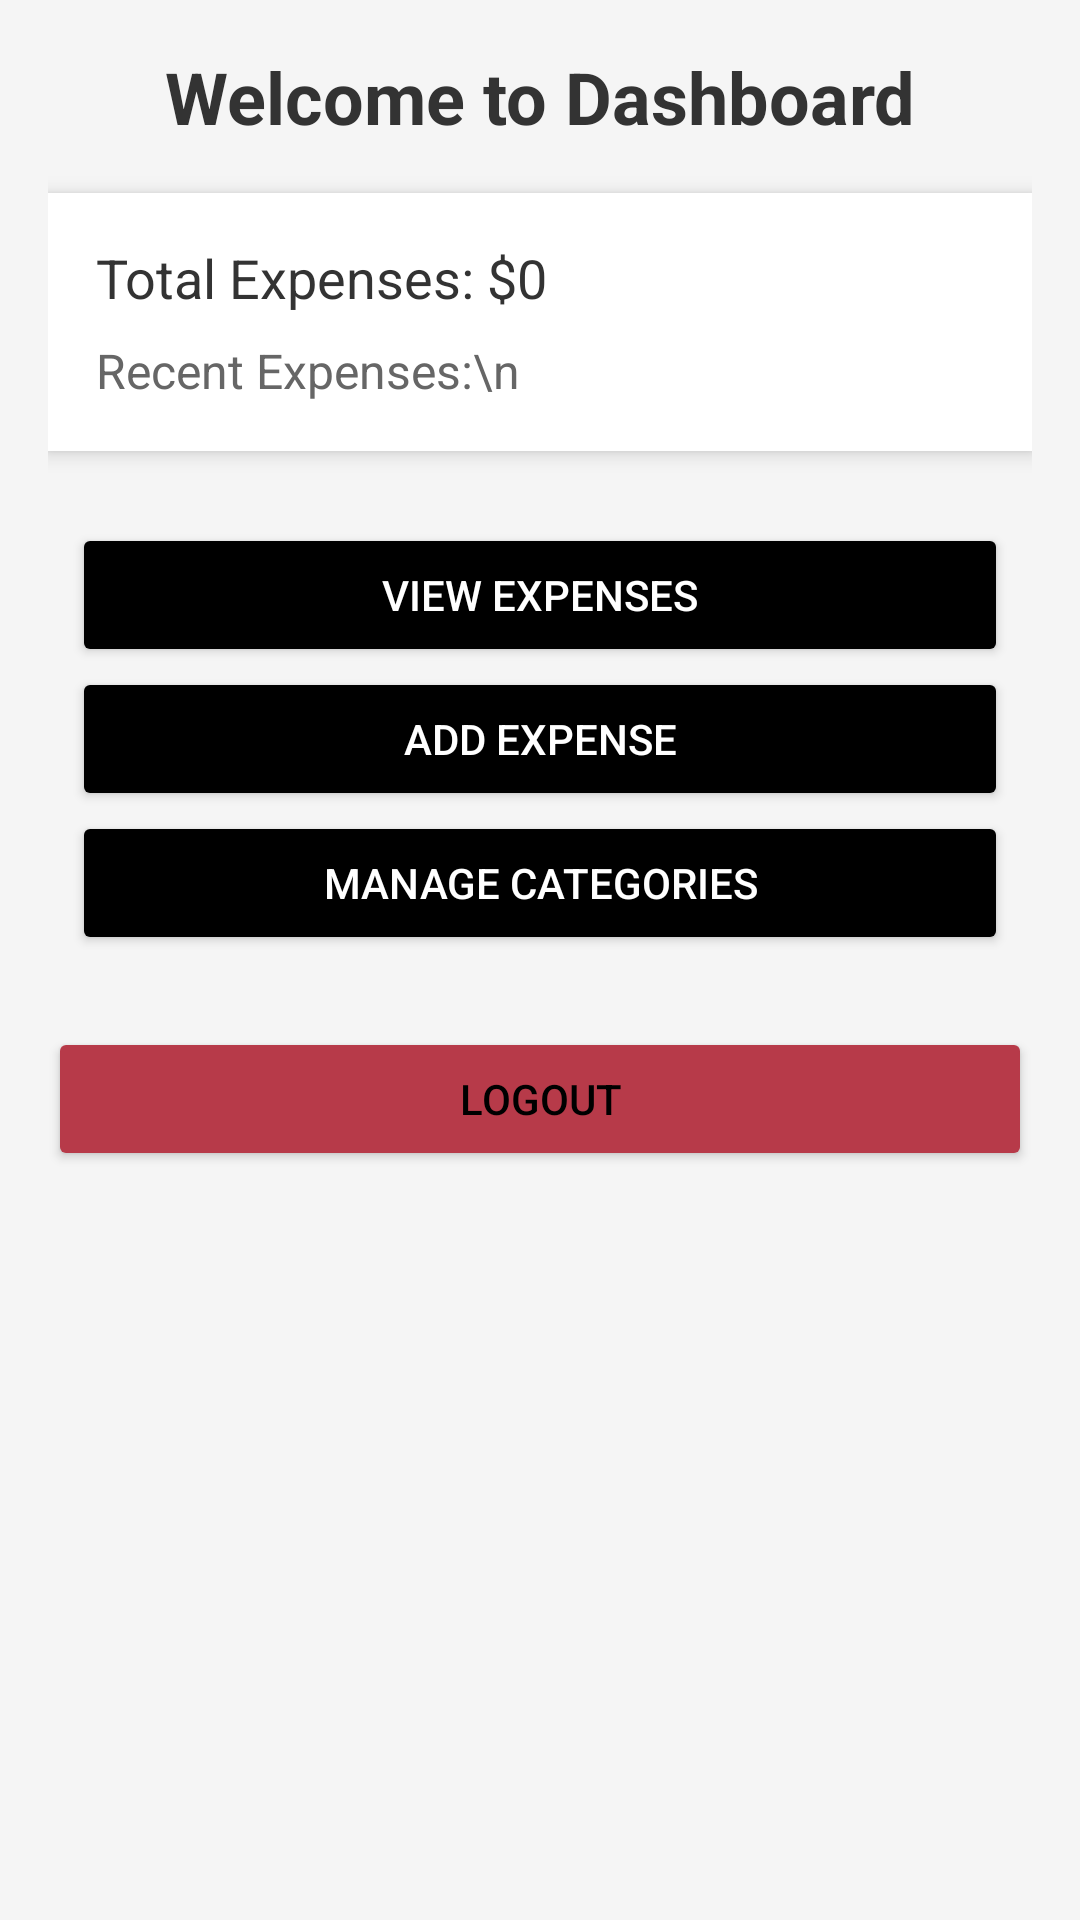

Reconstruct the res/layout file that produces this screen, plus the resources it refers to.
<!-- AndroidManifest.xml: application theme Theme.MyApplicationManageExpenses -->
<!-- res/layout/activity_dashboard.xml -->
<?xml version="1.0" encoding="utf-8"?>
<LinearLayout xmlns:android="http://schemas.android.com/apk/res/android"
    android:layout_width="match_parent"
    android:layout_height="match_parent"
    android:orientation="vertical"
    android:padding="16dp"
    android:background="#F5F5F5">

    
    <TextView
        android:id="@+id/dashboardWelcomeText"
        android:layout_width="match_parent"
        android:layout_height="wrap_content"
        android:text="Welcome to Dashboard"
        android:textSize="24sp"
        android:textStyle="bold"
        android:gravity="center"
        android:paddingBottom="16dp"
        android:textColor="#333333"/>

    
    <LinearLayout
        android:layout_width="match_parent"
        android:layout_height="wrap_content"
        android:orientation="vertical"
        android:background="#FFFFFF"
        android:padding="16dp"
        android:layout_marginBottom="16dp"
        android:elevation="4dp">

        <TextView
            android:id="@+id/totalExpensesText"
            android:layout_width="match_parent"
            android:layout_height="wrap_content"
            android:text="Total Expenses: $0"
            android:textSize="18sp"
            android:textColor="#333333" />

        <TextView
            android:id="@+id/recentExpensesText"
            android:layout_width="match_parent"
            android:layout_height="wrap_content"
            android:text="Recent Expenses:\n"
            android:textSize="16sp"
            android:textColor="#666666"
            android:paddingTop="8dp" />
    </LinearLayout>

    
    <LinearLayout
        android:layout_width="match_parent"
        android:layout_height="wrap_content"
        android:orientation="vertical"
        android:padding="8dp">

        <Button
            android:id="@+id/buttonViewExpenses"
            android:layout_width="match_parent"
            android:layout_height="wrap_content"
            android:text="View Expenses"
            android:backgroundTint="@color/black"
            android:textColor="@android:color/white" />

        <Button
            android:id="@+id/buttonAddExpense"
            android:layout_width="match_parent"
            android:layout_height="wrap_content"
            android:text="Add Expense"
            android:backgroundTint="@color/black"
            android:textColor="@android:color/white" />

        <Button
            android:id="@+id/buttonManageCategories"
            android:layout_width="match_parent"
            android:layout_height="wrap_content"
            android:text="Manage Categories"
            android:backgroundTint="@color/black"
            android:textColor="@android:color/white" />
    </LinearLayout>

    
    <Button
        android:id="@+id/buttonLogout"
        android:layout_width="match_parent"
        android:layout_height="wrap_content"
        android:text="Logout"
        android:backgroundTint="@color/red"
        android:textColor="@color/black"
        android:layout_marginTop="16dp" />

</LinearLayout>
<!-- resources referenced by this layout -->
<resources>
  <color name="black">#FF000000</color>
  <color name="red">#B73A49</color>
  <style name="Theme.MyApplicationManageExpenses" parent="Base.Theme.MyApplicationManageExpenses" />
  <style name="Base.Theme.MyApplicationManageExpenses" parent="Theme.Material3.DayNight.NoActionBar">
          
          
      </style>
</resources>
